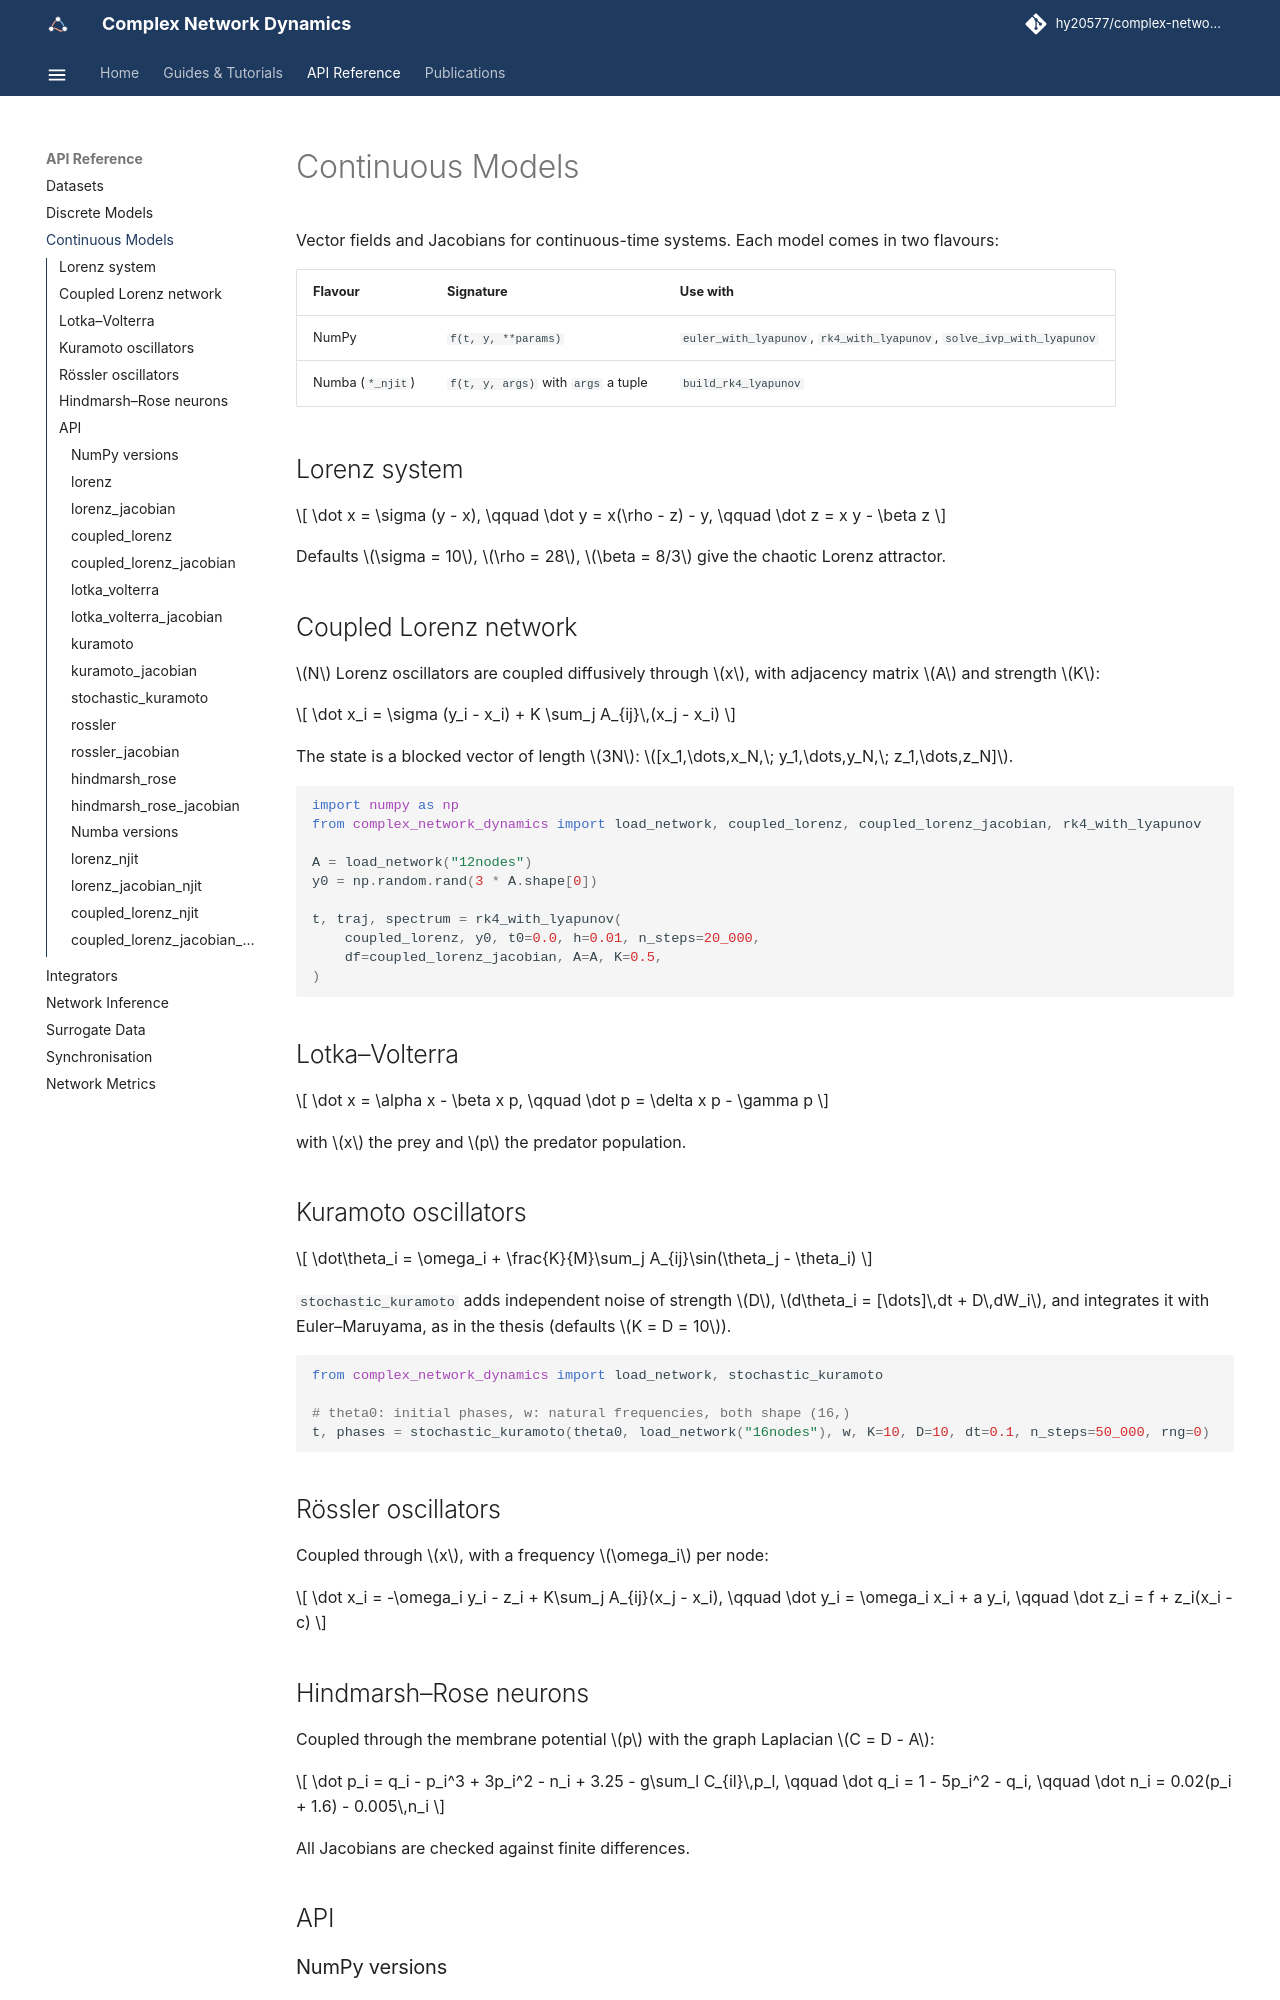

repository: hy20577/complex-network-dynamics · page: api/continuous_models/index.html · generator: mkdocs

# Continuous Models

Vector fields and Jacobians for continuous-time systems. Each model comes in two flavours:

| Flavour | Signature | Use with |
|---------|-----------|----------|
| NumPy   | `f(t, y, **params)` | `euler_with_lyapunov`, `rk4_with_lyapunov`, `solve_ivp_with_lyapunov` |
| Numba (`*_njit`) | `f(t, y, args)` with `args` a tuple | `build_rk4_lyapu
